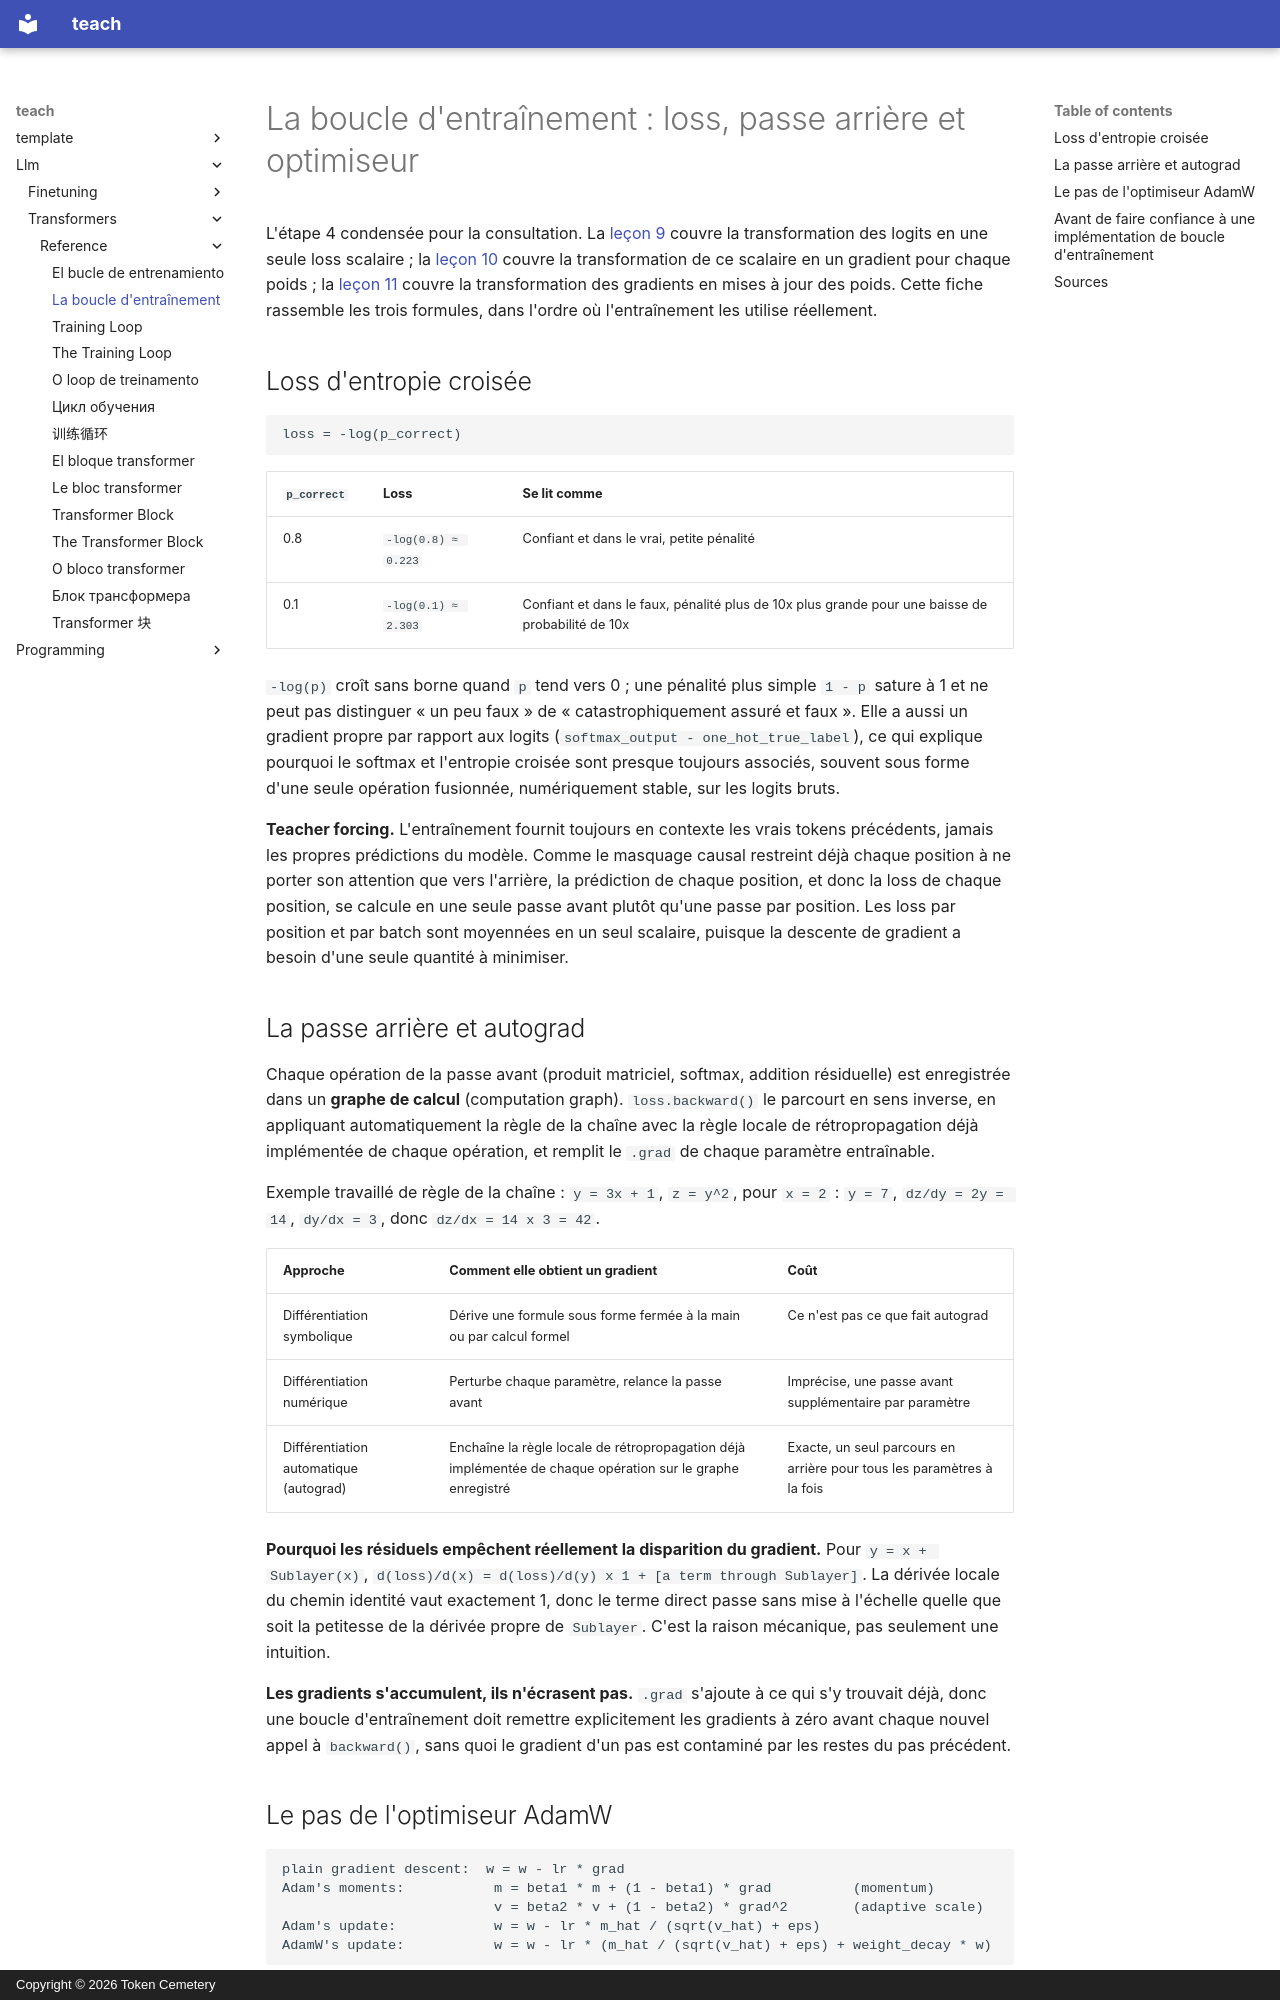

repository: TokenCemetery/teach · page: llm/transformers/reference/the-training-loop.fr/index.html · generator: mkdocs · copyright: Copyright © 2026 Token Cemetery

---
title: "La boucle d'entraînement"
description: "Loss d'entropie croisée sur le vocabulaire, passe arrière et autograd, et pas d'optimiseur AdamW, des logits aux poids mis à jour"
type: reference
---

# La boucle d'entraînement : loss, passe arrière et optimiseur

L'étape 4 condensée pour la consultation. La [leçon 9](../lessons/0009-cross-entropy-loss.md) couvre la transformation des logits en une seule loss scalaire ; la [leçon 10](../lessons/0010-backward-pass-and-autograd.md) couvre la transformation de ce scalaire en un gradient pour chaque poids ; la [leçon 11](../lessons/0011-adamw-optimizer.md) couvre la transformation des gradients en mises à jour des poids. Cette fiche rassemble les trois formules, dans l'ordre où l'entraînement les utilise réellement.

## Loss d'entropie croisée

```text
loss = -log(p_correct)
```

| `p_correct` | Loss | Se lit comme |
|---|---|---|
| 0.8 | `-log(0.8) ≈ 0.223` | Confiant et dans le vrai, petite pénalité |
| 0.1 | `-log(0.1) ≈ 2.303` | Confiant et dans le faux, pénalité plus de 10x plus grande pour une baisse de probabilité de 10x |

`-log(p)` croît sans borne quand `p` tend vers 0 ; une pénalité plus simple `1 - p` sature à 1 et ne peut pas distinguer « un peu faux » de « catastrophiquement assuré et faux ». Elle a aussi un gradient propre par rapport aux logits (`softmax_output - one_hot_true_label`), ce qui explique pourquoi le softmax et l'entropie croisée sont presque toujours associés, souvent sous forme d'une seule opération fusionnée, numériquement stable, sur les logits bruts.

**Teacher forcing.** L'entraînement fournit toujours en contexte les vrais tokens précédents, jamais les propres prédictions du modèle. Comme le masquage causal restreint déjà chaque position à ne porter son attention que vers l'arrière, la prédiction de chaque position, et donc la loss de chaque position, se calcule en une seule passe avant plutôt qu'une passe par position. Les loss par position et par batch sont moyennées en un seul scalaire, puisque la descente de gradient a besoin d'une seule quantité à minimiser.

## La passe arrière et autograd

Chaque opération de la passe avant (produit matriciel, softmax, addition résiduelle) est enregistrée dans un **graphe de calcul** (computation graph). `loss.backward()` le parcourt en sens inverse, en appliquant automatiquement la règle de la chaîne avec la règle locale de rétropropagation déjà implémentée de chaque opération, et remplit le `.grad` de chaque paramètre entraînable.

Exemple travaillé de règle de la chaîne : `y = 3x + 1`, `z = y^2`, pour `x = 2` : `y = 7`, `dz/dy = 2y = 14`, `dy/dx = 3`, donc `dz/dx = 14 x 3 = 42`.

| Approche | Comment elle obtient un gradient | Coût |
|---|---|---|
| Différentiation symbolique | Dérive une formule sous forme fermée à la main ou par calcul formel | Ce n'est pas ce que fait autograd |
| Différentiation numérique | Perturbe chaque paramètre, relance la passe avant | Imprécise, une passe avant supplémentaire par paramètre |
| Différentiation automatique (autograd) | Enchaîne la règle locale de rétropropagation déjà implémentée de chaque opération sur le graphe enregistré | Exacte, un seul parcours en arrière pour tous les paramètres à la fois |

**Pourquoi les résiduels empêchent réellement la disparition du gradient.** Pour `y = x + Sublayer(x)`, `d(loss)/d(x) = d(loss)/d(y) x 1 + [a term through Sublayer]`. La dérivée locale du chemin identité vaut exactement 1, donc le terme direct passe sans mise à l'échelle quelle que soit la petitesse de la dérivée propre de `Sublayer`. C'est la raison mécanique, pas seulement une intuition.

**Les gradients s'accumulent, ils n'écrasent pas.** `.grad` s'ajoute à ce qui s'y trouvait déjà, donc une boucle d'entraînement doit remettre explicitement les gradients à zéro avant chaque nouvel appel à `backward()`, sans quoi le gradient d'un pas est contaminé par les restes du pas précédent.
